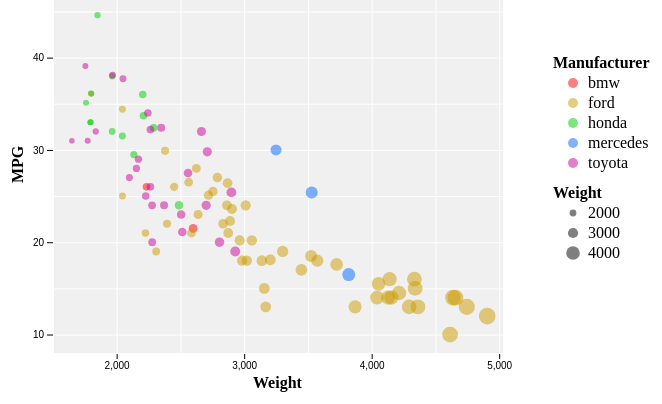
D3 v7 page, settled after 360 driven frames (6 s of simulated time); the page loaded 1 data file(s).



// Set dimensions of graph
  var margin = {top: 10, right: 30, bottom: 30, left: 60},
          width = 540 - margin.left - margin.right,
          height = 400 - margin.top - margin.bottom;

// Create svg with enough space for the legend
  var svg = d3.select('#graph')
      .append("svg")
      .attr("width", width + margin.left + margin.right + 300)
      .attr("height", height + margin.top + margin.bottom + 20)
      .append("g")
      .attr("transform", `translate(${margin.left}, ${margin.top})`)

// Manually create Manufacturer legend
  svg.append("text")
    .attr("x", 500)
    .attr("y", 75)
    .attr('font-weight', 'bold')
    .text('Manufacturer')

  var points = [{x:580, y:100, color:'#FF0000'},
  {x:580, y:120, color:'#CC9900'}, {x:580, y:140, color:'#00CC00'},
  {x:580, y:160, color:'#0066FF'}, {x:580, y:180, color:'#CC0099'}]

  var words = [{x:600, y:100, text:'blank'},
  {x:595, y:105, text:'bmw'}, {x:595, y:125, text:'ford'},
  {x:595, y:145, text:'honda'}, {x:595, y:165, text:'mercedes'},
  {x:595, y:185, text:'toyota'}]

  d3.select('svg')
    .selectAll('circle')
    .data(points)
    .enter().append('circle')
    .attr('cx',  function(d) {return d.x })
    .attr('cy', function(d) {return d.y })
    .attr('r', 5)
    .attr('fill', function(d) {return d.color})
    .style('opacity', 0.5)

  d3.select('svg')
      .selectAll('text')
      .data(words)
      .enter().append('text')
      .attr('x',  function(d) {return d.x })
      .attr('y', function(d) {return d.y })
      .text(function(d) {return d.text})


// Manually create Weight legend
  svg.append("text")
    .attr("x", 500)
    .attr("y", 205)
    .attr('font-weight', 'bold')
    .text('Weight')

  svg.append('circle').attr('cx',  520).attr('cy', 220)
    .attr('r', 2*1.7).style('opacity', 0.5)

  svg.append('circle').attr('cx',  520).attr('cy', 240)
    .attr('r', 3*1.7).style('opacity', 0.5)

  svg.append('circle').attr('cx',  520).attr('cy', 260)
    .attr('r', 4*1.7).style('opacity', 0.5)

  svg.append("text").attr("x", 535).attr("y", 225).text('2000')
  svg.append("text").attr("x", 535).attr("y", 245).text('3000')
  svg.append("text").attr("x", 535).attr("y", 265).text('4000')


// Create background
  svg.append('rect').attr('x', 0).attr('y', 0)
    .attr('width', 450).attr('height', 360)
    .attr('fill', 'lightgray').style('opacity', 0.35)


//Read the data
d3.csv("cars-sample.csv").then( function(data) {

// Add X axis
    var x = d3.scaleLinear()
    .domain([1501, 5030])
    .range([ 0, width ])

  svg.append('g')
      .attr("transform", `translate(0, ${height})`)
      .call(d3.axisBottom(x).ticks(4))


// Add Y axis
    var y = d3.scaleLinear()
    .domain([8, 47])
    .range([ height, 0])

    svg.append("g")
    .call(d3.axisLeft(y).ticks(4))

// Add gridlines
    var gridx = d3.axisTop()
      .tickFormat('')
      .tickSize(-height)
      .scale(x)
    var gridy = d3.axisLeft()
      .tickFormat('')
      .tickSize(-width)
      .scale(y)

    svg.append('g')
      .attr('class', 'grid')
      .call(gridx)
      .selectAll('line')
      .attr('stroke', 'white')

    svg.append('g')
      .attr('class', 'grid')
      .call(gridy)
      .selectAll('line')
      .attr('stroke', 'white')

// Remove outer lines/axes
    svg.selectAll('path').style('stroke', 'white')

// Add axes labels
    svg.append("text")
      .attr("x", 200)
      .attr("y", 395)
      .attr('font-weight', 'bold')
      .text('Weight')

    svg.append("text")
      .attr("x", -10)
      .attr("y", 180)
      .attr('font-weight', 'bold')
      .text('MPG')
      .attr('transform', 'translate (-210, 180) rotate(270)')

// Create color coding
    var color = d3.scaleOrdinal()
      .domain(['bmw', 'ford', 'honda', 'mercedes', 'toyota'])
      .range(['#FF0000', '#CC9900', '#00CC00', '#0066FF', '#CC0099'])

// Plot circles
    svg.append('g')
    .selectAll("dot")
    .data(data)
    .join("circle")
        .attr("cx", function (d) { return x(d.Weight); } )
        .attr("cy", function (d) { return y(d.MPG); } )
        .attr("r", function(d) { return (d.Weight * 0.0017) })
        .style("fill", function(d) { return color(d.Manufacturer) })
        .style("opacity", 0.5)

})



### data: cars-sample.csv
, Car, Manufacturer, MPG, Cylinders, Displacement, Horsepower, Weight, Acceleration, Model.Year, Origin
30, 2002, bmw, 26, 4, 121, 113, 2234, 12.5, 70, European
250, 320i, bmw, 21.5, 4, 121, 110, 2600, 12.8, 77, European
5, torino, ford, 17, 8, 302, 140, 3449, 10.5, 70, American
6, galaxie 500, ford, 15, 8, 429, 198, 4341, 10, 70, American
24, maverick, ford, 21, 6, 200, 85, 2587, 16, 70, American
32, f250, ford, 10, 8, 360, 215, 4615, 14, 70, American
39, pinto, ford, 25, 4, 98, NA, 2046, 19, 71, American
44, torino 500, ford, 19, 6, 250, 88, 3302, 15.5, 71, American
48, galaxie 500, ford, 14, 8, 351, 153, 4154, 13.5, 71, American
51, country squire (sw), ford, 13, 8, 400, 170, 4746, 12, 71, American
56, mustang, ford, 18, 6, 250, 88, 3139, 14.5, 71, American
69, pinto runabout, ford, 21, 4, 122, 86, 2226, 16.5, 72, American
73, galaxie 500, ford, 14, 8, 351, 153, 4129, 13, 72, American
82, gran torino (sw), ford, 13, 8, 302, 140, 4294, 16, 72, American
88, pinto (sw), ford, 22, 4, 122, 86, 2395, 16, 72, American
96, gran torino, ford, 14, 8, 302, 137, 4042, 14.5, 73, American
100, ltd, ford, 13, 8, 351, 158, 4363, 13, 73, American
108, maverick, ford, 18, 6, 250, 88, 3021, 16.5, 73, American
112, country, ford, 12, 8, 400, 167, 4906, 12.5, 73, American
120, pinto, ford, 19, 4, 122, 85, 2310, 18.5, 73, American
134, maverick, ford, 21, 6, 200, NA, 2875, 17, 74, American
138, pinto, ford, 26, 4, 122, 80, 2451, 16.5, 74, American
144, gran torino, ford, 16, 8, 302, 140, 4141, 14, 74, American
147, gran torino (sw), ford, 14, 8, 302, 140, 4638, 16, 74, American
163, maverick, ford, 15, 6, 250, 72, 3158, 19.5, 75, American
167, ltd, ford, 14, 8, 351, 148, 4657, 13.5, 75, American
174, mustang ii, ford, 13, 8, 302, 129, 3169, 12, 75, American
176, pinto, ford, 23, 4, 140, 83, 2639, 17, 75, American
182, pinto, ford, 18, 6, 171, 97, 2984, 14.5, 75, American
198, gran torino, ford, 14.5, 8, 351, 152, 4215, 12.8, 76, American
201, maverick, ford, 24, 6, 200, 81, 3012, 17.6, 76, American
208, granada ghia, ford, 18, 6, 250, 78, 3574, 21, 76, American
214, pinto, ford, 26.5, 4, 140, 72, 2565, 13.6, 76, American
222, f108, ford, 13, 8, 302, 130, 3870, 15, 76, American
236, granada, ford, 18.5, 6, 250, 98, 3525, 19, 77, American
240, thunderbird, ford, 16, 8, 351, 149, 4335, 14.5, 77, American
244, mustang ii 2+2, ford, 25.5, 4, 140, 89, 2755, 15.8, 77, American
253, fiesta, ford, 36.1, 4, 98, 66, 1800, 14.4, 78, American
262, fairmont (auto), ford, 20.2, 6, 200, 85, 2965, 15.8, 78, American
263, fairmont (man), ford, 25.1, 4, 140, 88, 2720, 15.4, 78, American
272, futura, ford, 18.1, 8, 302, 139, 3205, 11.2, 78, American
290, fairmont 4, ford, 22.3, 4, 140, 88, 2890, 17.3, 79, American
294, ltd landau, ford, 17.6, 8, 302, 129, 3725, 13.4, 79, American
298, country squire (sw), ford, 15.5, 8, 351, 142, 4054, 14.3, 79, American
322, fairmont, ford, 26.4, 4, 140, 88, 2870, 18.1, 80, American
344, mustang cobra, ford, 23.6, 4, 140, NA, 2905, 14.3, 80, American
359, escort 4w, ford, 34.4, 4, 98, 65, 2045, 16.2, 81, American
360, escort 2h, ford, 29.9, 4, 98, 65, 2380, 20.7, 81, American
374, granada gl, ford, 20.2, 6, 200, 88, 3060, 17.1, 81, American
382, fairmont futura, ford, 24, 4, 140, 92, 2865, 16.4, 82, American
398, granada l, ford, 22, 6, 232, 112, 2835, 14.7, 82, American
402, mustang gl, ford, 27, 4, 140, 86, 2790, 15.6, 82, American
405, ranger, ford, 28, 4, 120, 79, 2625, 18.6, 82, American
157, civic, honda, 24, 4, 120, 97, 2489, 15, 74, Japanese
189, civic cvcc, honda, 33, 4, 91, 53, 1795, 17.5, 75, Japanese
206, civic, honda, 33, 4, 91, 53, 1795, 17.4, 76, Japanese
224, accord cvcc, honda, 31.5, 4, 98, 68, 2045, 18.5, 77, Japanese
256, civic cvcc, honda, 36.1, 4, 91, 60, 1800, 16.4, 78, Japanese
287, accord lx, honda, 29.5, 4, 98, 68, 2135, 16.6, 78, Japanese
337, civic 1500 gl, honda, 44.6, 4, 91, 67, 1850, 13.8, 80, Japanese
... 35 more rows